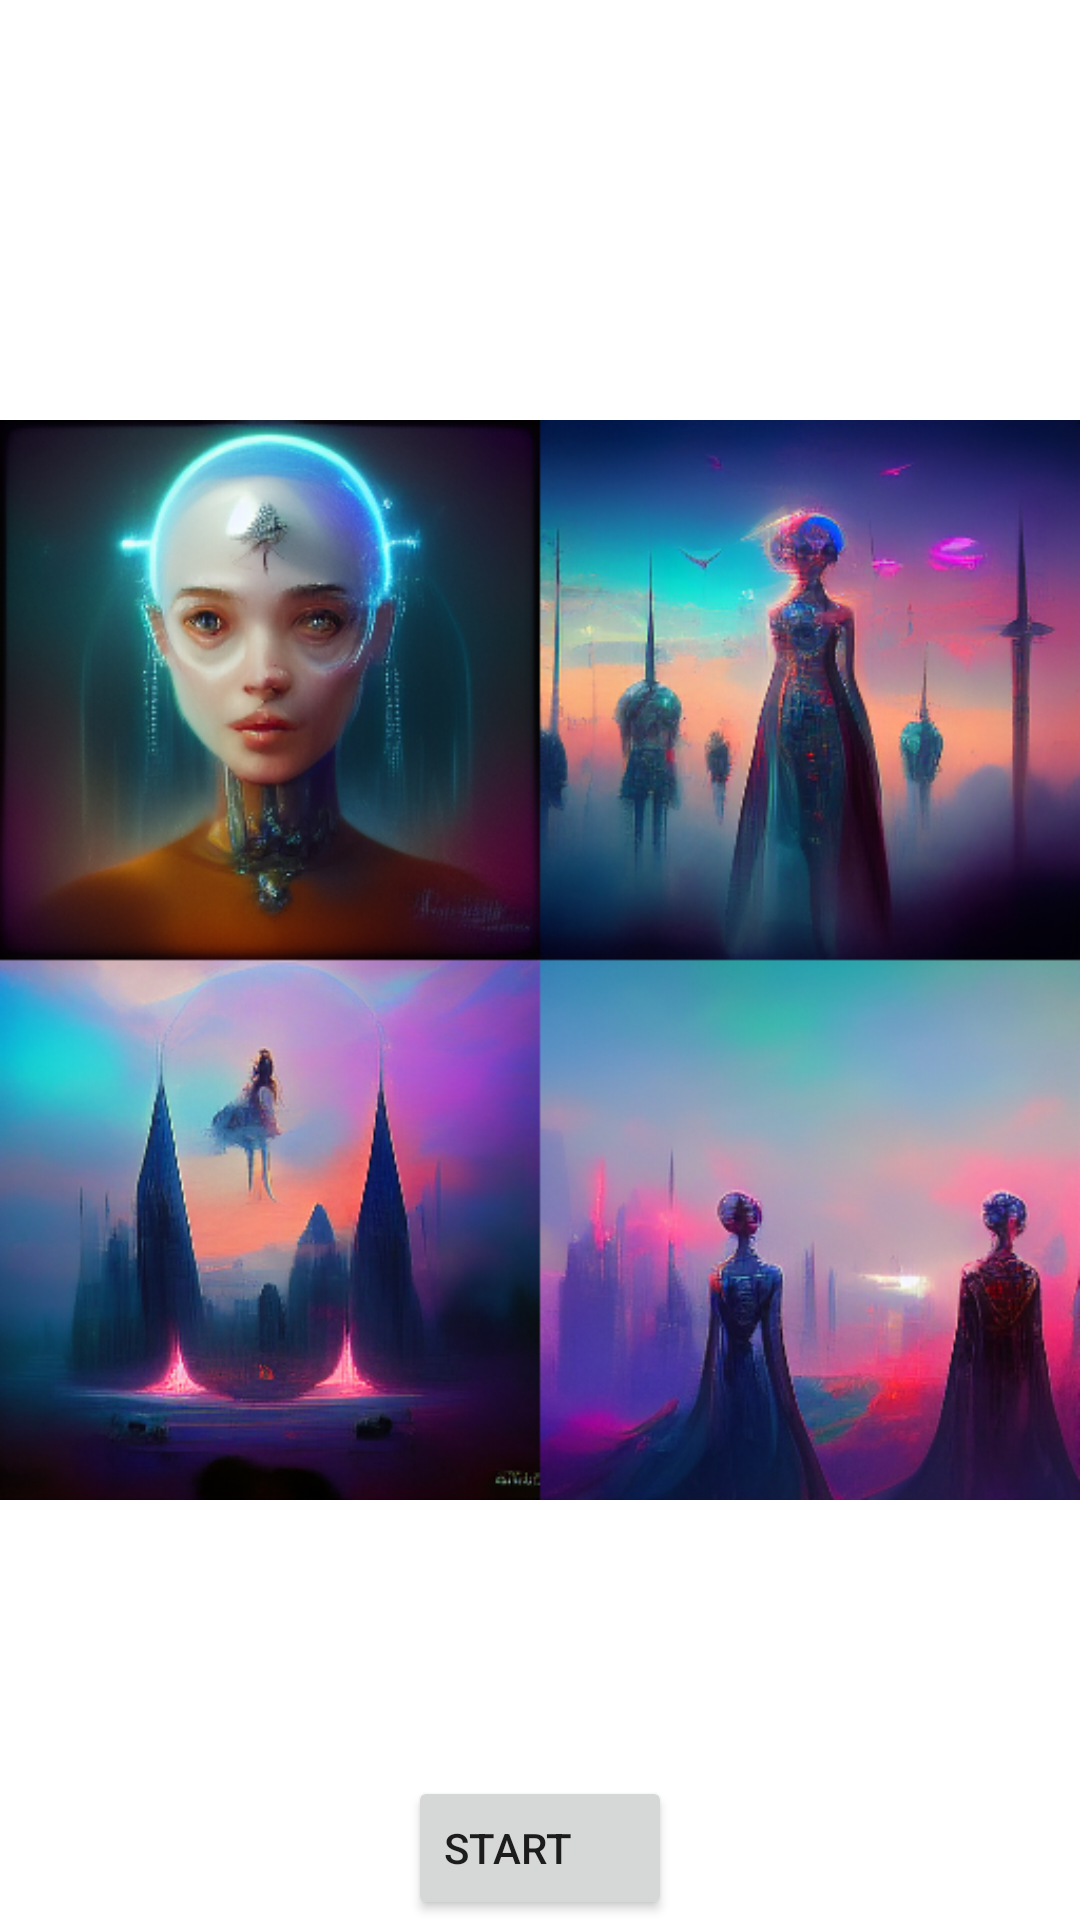

Write the Android layout XML for this screen, with the resource values it uses.
<!-- AndroidManifest.xml: application theme Theme.Dragndrop -->
<!-- res/layout/activity_main.xml -->
<?xml version="1.0" encoding="utf-8"?>
<androidx.constraintlayout.widget.ConstraintLayout xmlns:android="http://schemas.android.com/apk/res/android"
    xmlns:app="http://schemas.android.com/apk/res-auto"
    xmlns:tools="http://schemas.android.com/tools"
    android:layout_width="match_parent"
    android:layout_height="match_parent"
    tools:context=".View.MainActivity">

    <ImageView
        android:layout_width="wrap_content"
        android:layout_height="wrap_content"
        android:src="@drawable/main"
        app:layout_constraintBottom_toBottomOf="parent"
        app:layout_constraintLeft_toLeftOf="parent"
        app:layout_constraintRight_toRightOf="parent"
        app:layout_constraintTop_toTopOf="parent" />

    <Button
        android:layout_width="wrap_content"
        android:layout_height="wrap_content"
        app:layout_constraintBottom_toBottomOf="parent"
        android:gravity="center_vertical"
        app:layout_constraintEnd_toEndOf="parent"
        app:layout_constraintStart_toStartOf="parent"
        android:text="Start"
        android:id="@+id/start_button"
        />

</androidx.constraintlayout.widget.ConstraintLayout>
<!-- resources referenced by this layout -->
<resources>
  <!-- drawable main: png bitmap (drawable, 370971 bytes) -->
  <style name="Theme.Dragndrop" parent="Theme.MaterialComponents.DayNight.DarkActionBar">
          
          <item name="colorPrimary">@color/purple_500</item>
          <item name="colorPrimaryVariant">@color/purple_700</item>
          <item name="colorOnPrimary">@color/white</item>
          
          <item name="colorSecondary">@color/teal_200</item>
          <item name="colorSecondaryVariant">@color/teal_700</item>
          <item name="colorOnSecondary">@color/black</item>
          
          <item name="android:statusBarColor" tools:targetApi="l">?attr/colorPrimaryVariant</item>
          
      </style>
  <!-- not gathered from this repository: default colours our renderer supplied (Android Studio template values) -->
  <color name="purple_500">#FF6200EE</color>
  <color name="purple_700">#FF3700B3</color>
  <color name="teal_200">#FF03DAC5</color>
  <color name="teal_700">#FF018786</color>
  <color name="black">#FF000000</color>
  <color name="white">#FFFFFFFF</color>
</resources>
